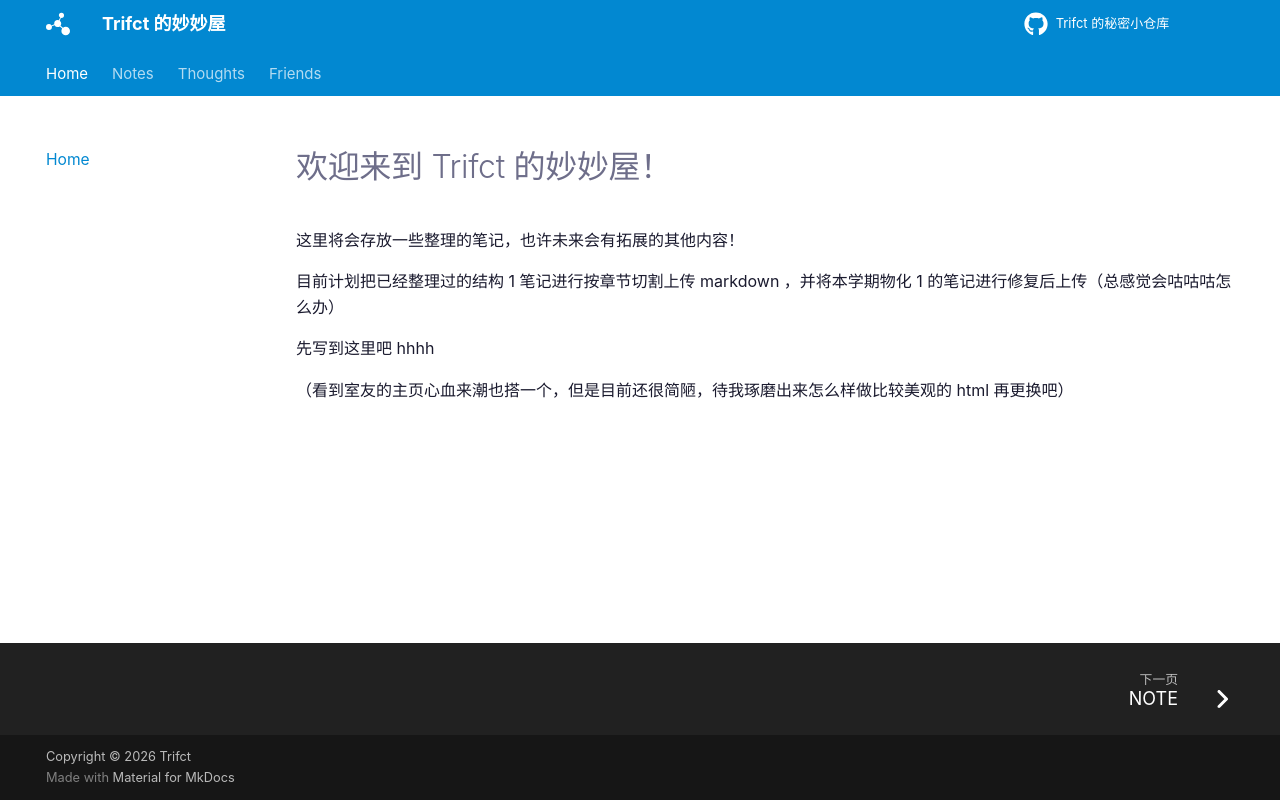

repository: Trifct/Learning · page: index.html · generator: mkdocs

---
statistics: True
hide:
  - toc
---

# 欢迎来到 Trifct 的妙妙屋！

这里将会存放一些整理的笔记，也许未来会有拓展的其他内容！

目前计划把已经整理过的结构 1 笔记进行按章节切割上传 markdown ，并将本学期物化 1 的笔记进行修复后上传（总感觉会咕咕咕怎么办）

先写到这里吧 hhhh

（看到室友的主页心血来潮也搭一个，但是目前还很简陋，待我琢磨出来怎么样做比较美观的 html 再更换吧）
